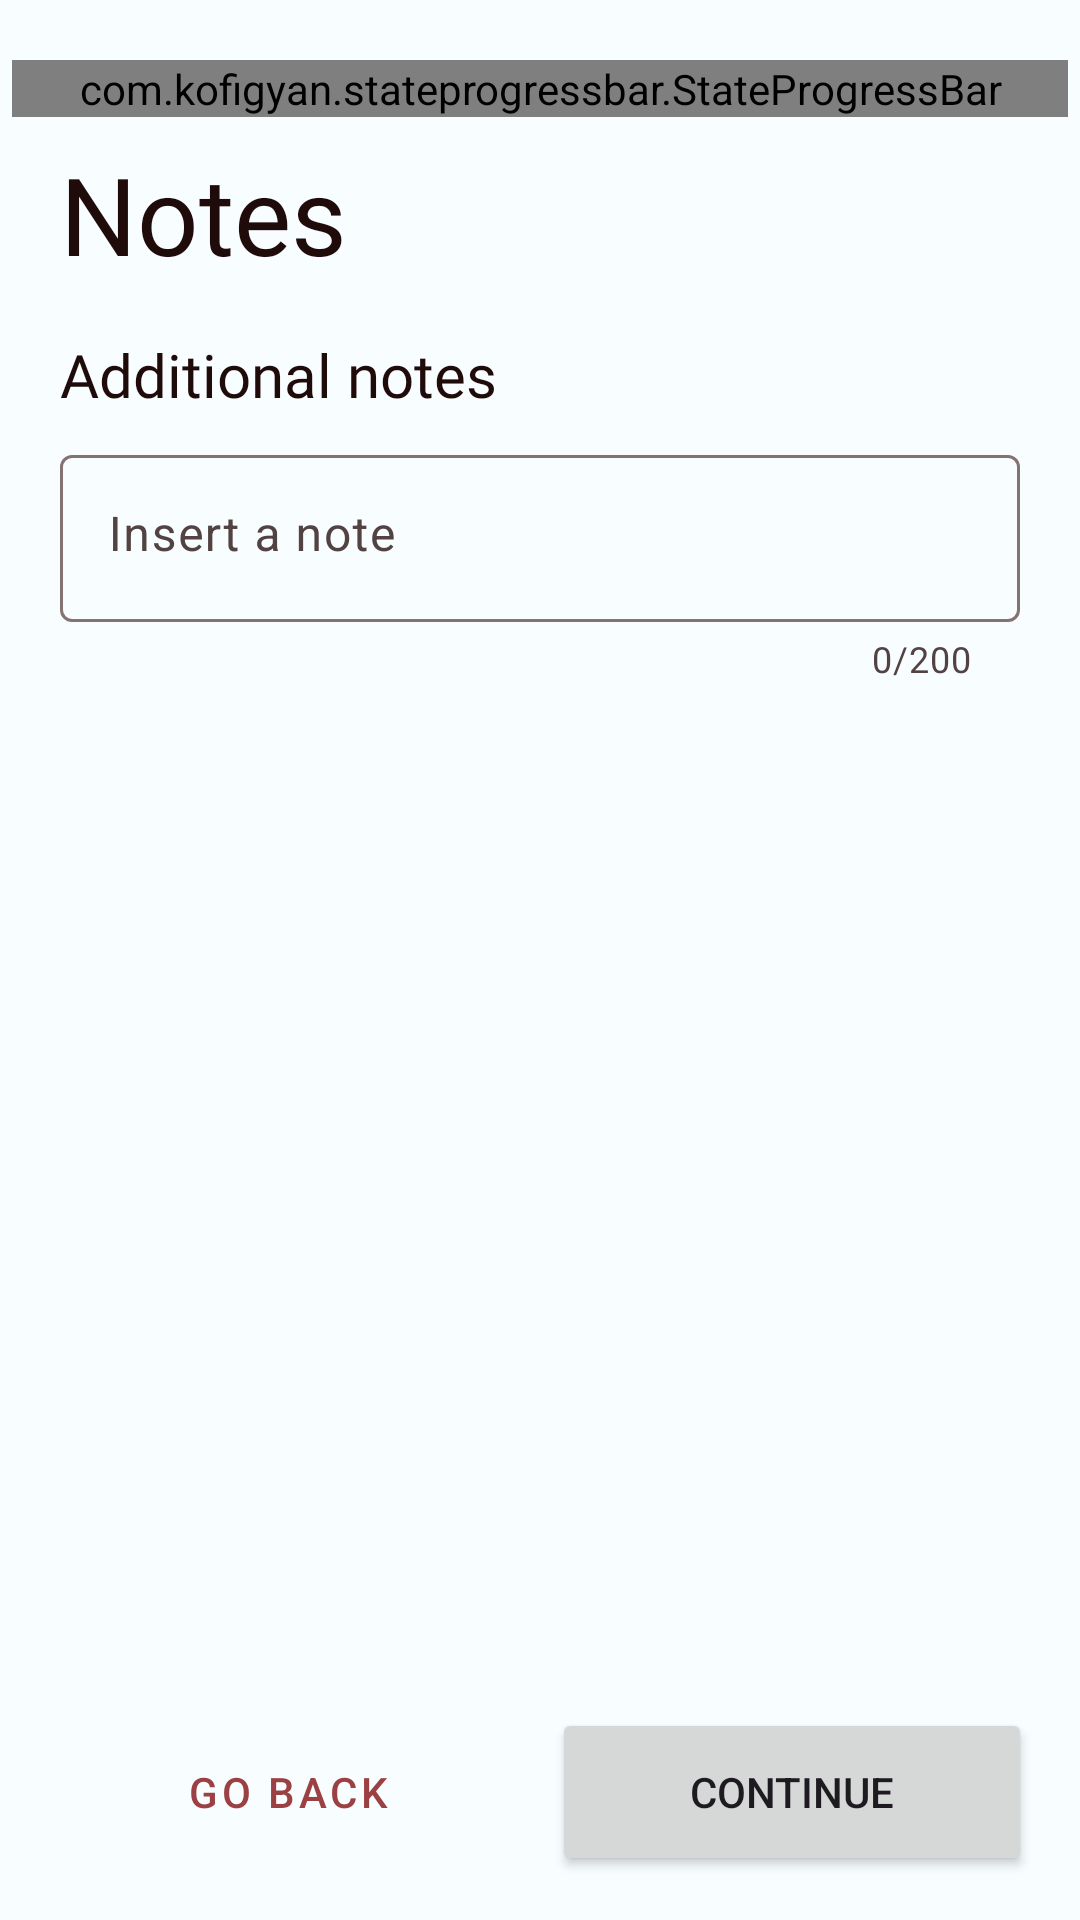

Produce the Android XML layout that renders to this screen, including the resource entries it uses.
<!-- AndroidManifest.xml: application theme Base.Theme.AsilApp -->
<!-- res/layout/fragment_treatment_form_notes.xml -->
<?xml version="1.0" encoding="utf-8"?>
<androidx.constraintlayout.widget.ConstraintLayout xmlns:android="http://schemas.android.com/apk/res/android"
    xmlns:app="http://schemas.android.com/apk/res-auto"
    xmlns:tools="http://schemas.android.com/tools"
    android:id="@+id/coordinatorLayout"
    android:layout_width="match_parent"
    android:layout_height="match_parent">

    <androidx.core.widget.NestedScrollView
        android:layout_width="match_parent"
        android:layout_height="match_parent"
        tools:context=".coach.fragments.TreatmentFormGeneralFragment">


        
        <LinearLayout
            android:layout_width="match_parent"
            android:layout_height="match_parent"
            android:background="@color/md_theme_light_surface"
            android:orientation="vertical"
            android:padding="4dp">

            <com.kofigyan.stateprogressbar.StateProgressBar
                android:id="@+id/state_progress_bar"
                android:layout_width="match_parent"
                android:layout_height="wrap_content"
                android:layout_marginTop="16dp"
                app:spb_animateToCurrentProgressState="true"
                app:spb_checkStateCompleted="true"
                app:spb_currentStateDescriptionColor="@color/md_theme_light_primary"
                app:spb_currentStateNumber="three"
                app:spb_maxStateNumber="three"
                app:spb_stateBackgroundColor="#BDBDBD"
                app:spb_stateDescriptionColor="#808080"
                app:spb_stateForegroundColor="@color/md_theme_light_primary"
                app:spb_stateNumberBackgroundColor="#808080"
                app:spb_stateNumberForegroundColor="#eeeeee"
                app:spb_descriptionTopSpaceIncrementer="8dp"
                app:spb_animationDuration="1000"/>

            <TextView
                style="@style/TitleText"
                android:layout_width="wrap_content"
                android:layout_height="wrap_content"
                android:layout_marginLeft="16dp"
                android:layout_marginTop="8dp"
                android:layout_marginRight="16dp"
                android:text="@string/notes" />


            <TextView
                style="@style/SubtitleText2"
                android:layout_width="wrap_content"
                android:layout_height="wrap_content"
                android:layout_marginStart="16dp"
                android:layout_marginTop="16dp"
                android:layout_marginEnd="16dp"
                android:text="@string/additional_notes" />

            <LinearLayout
                android:layout_width="match_parent"
                android:layout_height="wrap_content"
                android:layout_marginLeft="8dp"
                android:layout_marginTop="8dp"
                android:layout_marginRight="8dp"
                android:orientation="horizontal"
                android:baselineAligned="false">


                <com.google.android.material.textfield.TextInputLayout
                    android:id="@+id/treatmentTargetInputLayout"
                    android:layout_width="0dp"
                    android:layout_height="wrap_content"
                    android:layout_marginStart="8dp"
                    android:layout_marginEnd="8dp"
                    android:layout_weight="1"
                    android:hint="@string/insert_note"
                    app:startIconContentDescription="Note"
                    app:startIconDrawable="@drawable/edit_note"
                    app:counterEnabled="true"
                    app:counterMaxLength="200">

                    <com.google.android.material.textfield.TextInputEditText
                        android:id="@+id/notesEditText"
                        android:layout_width="match_parent"
                        android:layout_height="wrap_content"
                        android:inputType="textMultiLine"
                        android:gravity="top"
                        />

                </com.google.android.material.textfield.TextInputLayout>
            </LinearLayout>

        </LinearLayout>

    </androidx.core.widget.NestedScrollView>

    <LinearLayout
        android:layout_width="match_parent"
        android:layout_height="85dp"
        android:gravity="center_vertical|center_horizontal"
        android:orientation="horizontal"
        app:layout_constraintBottom_toBottomOf="parent">

        <Button
            android:id="@+id/goBack"
            style="@style/Widget.MaterialComponents.Button.TextButton"
            android:layout_width="match_parent"
            android:layout_height="56dp"
            android:layout_marginStart="16dp"
            android:layout_marginEnd="4dp"
            android:layout_weight="1"
            android:text="@string/go_back" />

        <Button
            android:id="@+id/goNext"
            android:layout_width="match_parent"
            android:layout_height="56dp"
            android:layout_marginStart="4dp"
            android:layout_marginEnd="16dp"
            android:layout_weight="1"
            android:text="@string/btn_continue"
            android:textAllCaps="true"
            tools:ignore="ButtonStyle" />

    </LinearLayout>

</androidx.constraintlayout.widget.ConstraintLayout>
<!-- resources referenced by this layout -->
<resources>
  <color name="md_theme_light_primary">#9C4143</color>
  <color name="md_theme_light_surface">#F8FDFF</color>
  <string name="additional_notes">Additional notes</string>
  <string name="btn_continue">Continue</string>
  <string name="go_back">Go back</string>
  <string name="insert_note">Insert a note</string>
  <string name="notes">Notes</string>
  <style name="SubtitleText2">
          <item name="android:fontFamily">@font/ember_bold</item>
          <item name="android:textSize">20sp</item>
          <item name="android:textColor">@color/seed</item>
      </style>
  <style name="TitleText">
          <item name="android:fontFamily">@font/ember_display_light</item>
          <item name="android:textSize">36sp</item>
          <item name="android:textColor">@color/seed</item>
      </style>
  <color name="seed">#200b0b</color>
  <color name="md_theme_light_onPrimary">#FFFFFF</color>
  <color name="md_theme_light_primaryContainer">#FFDAD8</color>
  <color name="md_theme_light_onPrimaryContainer">#410007</color>
  <color name="md_theme_light_secondary">#8A5000</color>
  <color name="md_theme_light_onSecondary">#FFFFFF</color>
  <color name="md_theme_light_secondaryContainer">#FFDCBE</color>
  <color name="md_theme_light_onSecondaryContainer">#2C1600</color>
  <color name="md_theme_light_tertiary">#954A05</color>
  <color name="md_theme_light_onTertiary">#FFFFFF</color>
  <color name="md_theme_light_tertiaryContainer">#FFDCC7</color>
  <color name="md_theme_light_onTertiaryContainer">#311300</color>
  <color name="md_theme_light_error">#BA1A1A</color>
  <color name="md_theme_light_errorContainer">#FFDAD6</color>
  <color name="md_theme_light_onError">#FFFFFF</color>
  <color name="md_theme_light_onErrorContainer">#410002</color>
  <color name="md_theme_light_background">#F8FDFF</color>
  <color name="md_theme_light_onBackground">#001F25</color>
  <color name="md_theme_light_onSurface">#001F25</color>
  <color name="md_theme_light_surfaceVariant">#F4DDDC</color>
  <color name="md_theme_light_onSurfaceVariant">#524342</color>
  <color name="md_theme_light_outline">#857372</color>
  <color name="md_theme_light_inverseOnSurface">#D6F6FF</color>
  <color name="md_theme_light_inverseSurface">#00363F</color>
  <color name="md_theme_light_inversePrimary">#FFB3B1</color>
</resources>
